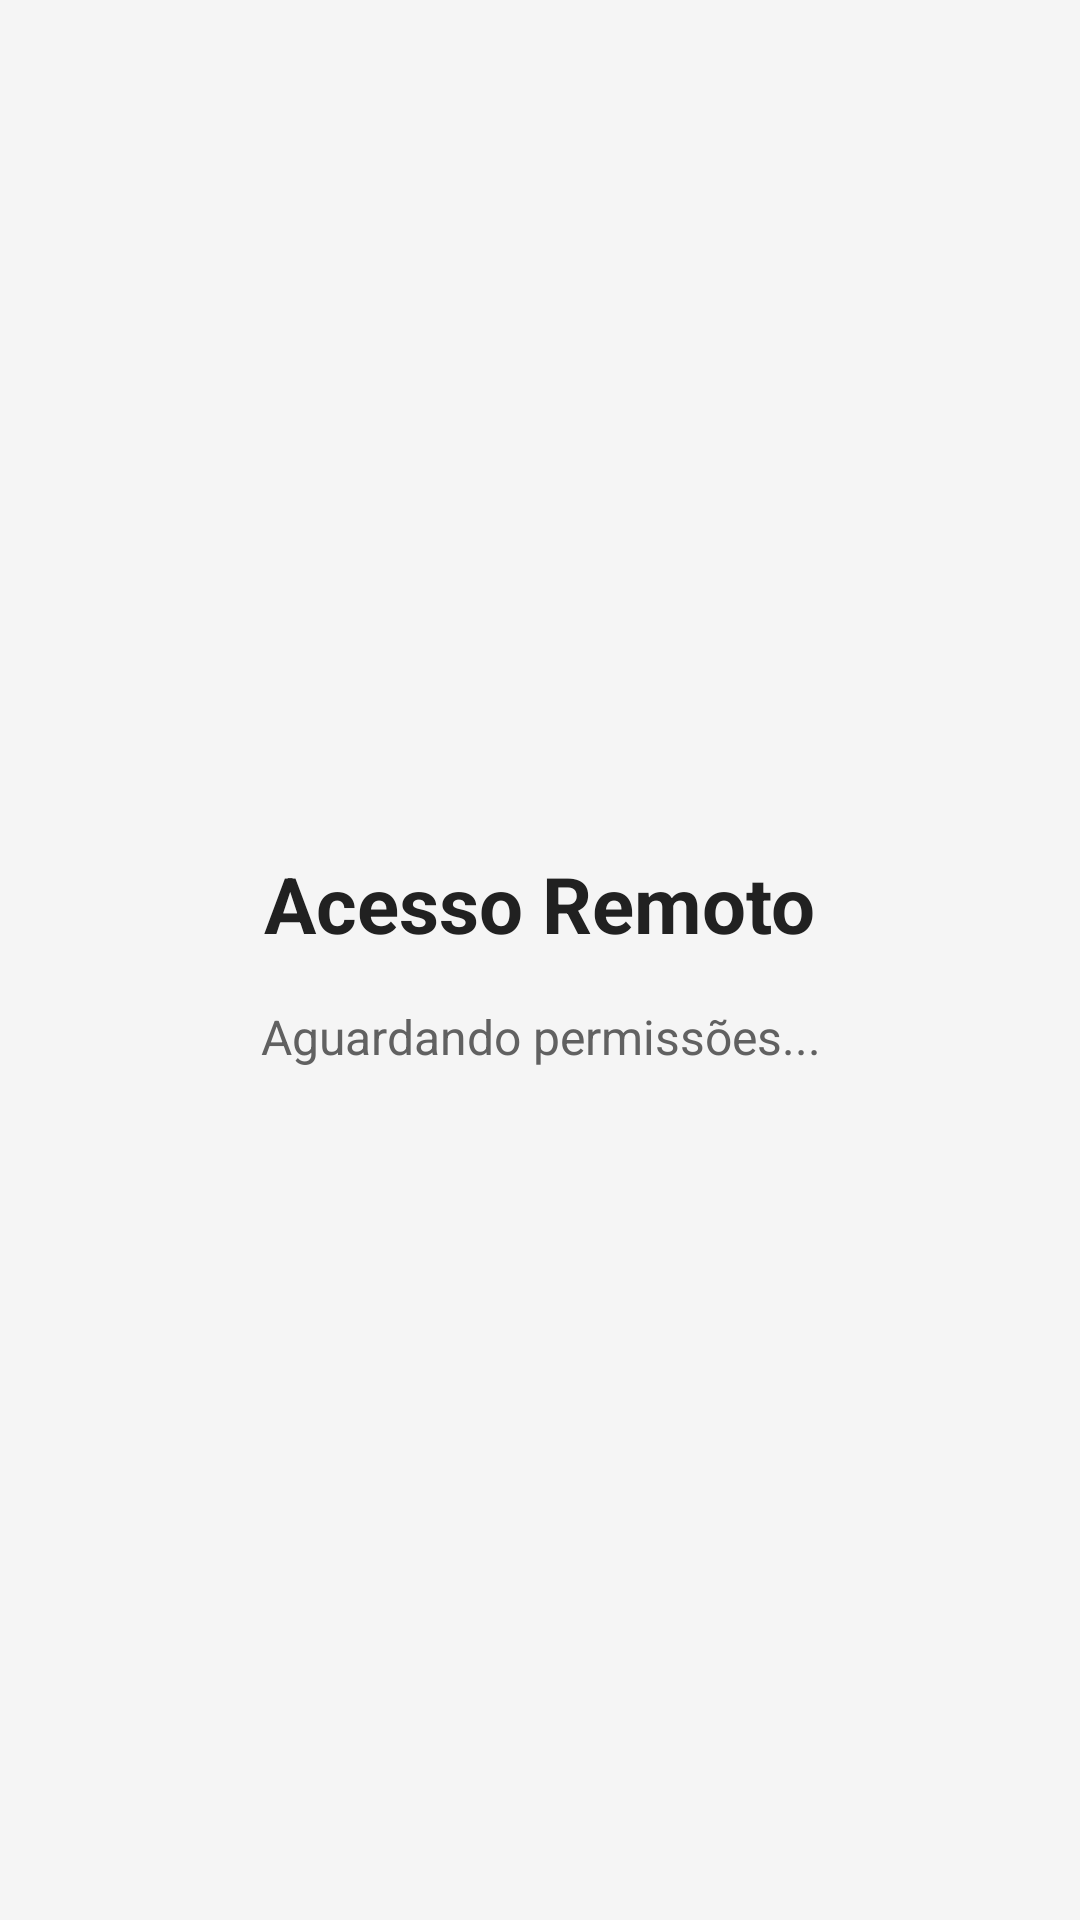

Reconstruct the res/layout file that produces this screen, plus the resources it refers to.
<!-- AndroidManifest.xml: application theme Theme.AcessoRemotoApp -->
<!-- res/layout/activity_main.xml -->
<?xml version="1.0" encoding="utf-8"?>
<LinearLayout xmlns:android="http://schemas.android.com/apk/res/android"
    android:layout_width="match_parent"
    android:layout_height="match_parent"
    android:background="#F5F5F5"
    android:gravity="center"
    android:orientation="vertical"
    android:padding="24dp">

    
    <TextView
        android:layout_width="wrap_content"
        android:layout_height="wrap_content"
        android:layout_marginBottom="16dp"
        android:text="@string/app_name"
        android:textColor="#212121"
        android:textSize="26sp"
        android:textStyle="bold" />

    
    <TextView
        android:layout_width="wrap_content"
        android:layout_height="wrap_content"
        android:gravity="center"
        android:lineSpacingExtra="4dp"
        android:text="Aguardando permissões..."
        android:textColor="#616161"
        android:textSize="16sp" />

</LinearLayout>
<!-- resources referenced by this layout -->
<resources>
  <string name="app_name">Acesso Remoto</string>
  <style name="Theme.AcessoRemotoApp" parent="Theme.MaterialComponents.DayNight.NoActionBar">
          <item name="colorPrimary">@color/purple_500</item>
          <item name="colorPrimaryVariant">@color/purple_700</item>
          <item name="colorOnPrimary">@color/white</item>
          <item name="colorSecondary">@color/teal_200</item>
          <item name="colorSecondaryVariant">@color/teal_700</item>
          <item name="colorOnSecondary">@color/black</item>
          <item name="android:statusBarColor">?attr/colorPrimaryVariant</item>
          <item name="android:windowLightStatusBar" tools:targetApi="m">false</item>
      </style>
  <!-- not gathered from this repository: default colours our renderer supplied (Android Studio template values) -->
  <color name="purple_500">#FF6200EE</color>
  <color name="purple_700">#FF3700B3</color>
  <color name="teal_200">#FF03DAC5</color>
  <color name="teal_700">#FF018786</color>
  <color name="black">#FF000000</color>
  <color name="white">#FFFFFFFF</color>
</resources>
